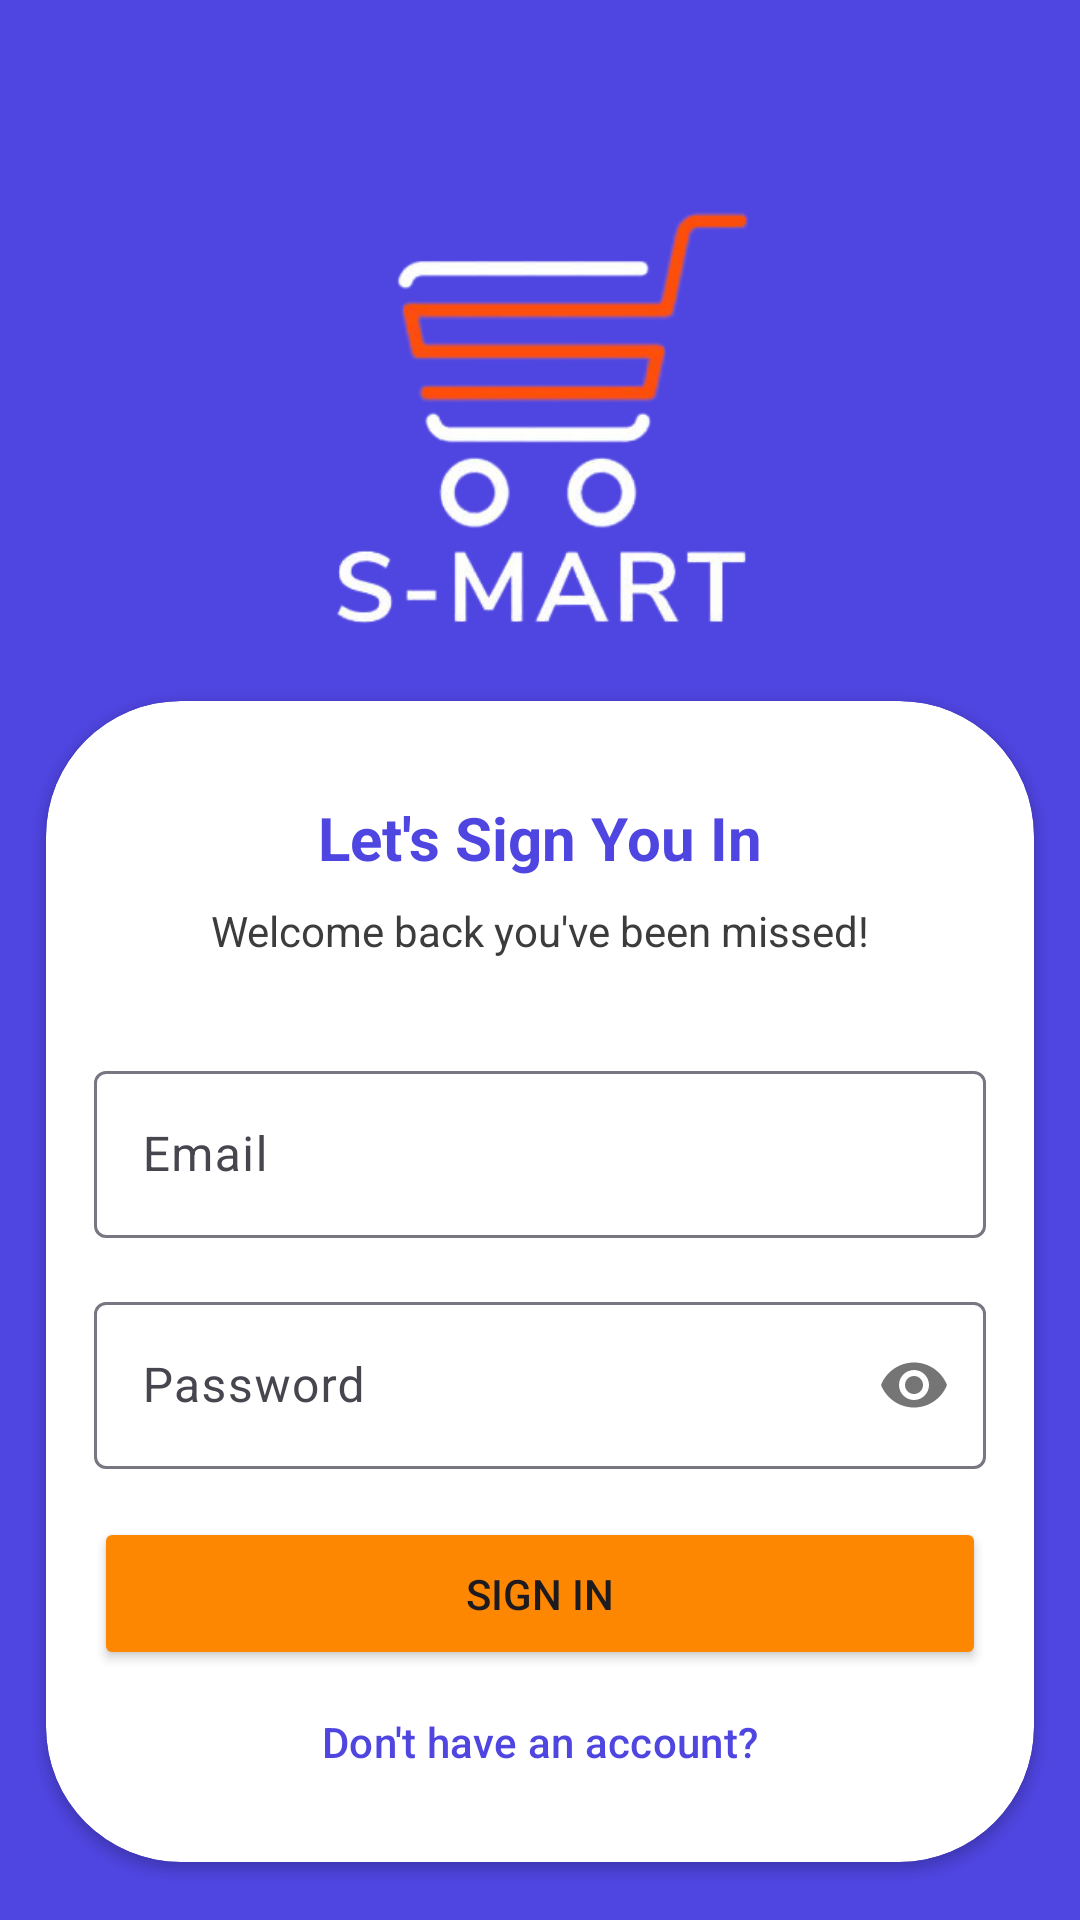

Layout XML and referenced resources for this Android screen:
<!-- AndroidManifest.xml: application theme AppTheme -->
<!-- res/layout/fragment_login.xml -->
<?xml version="1.0" encoding="utf-8"?>
<androidx.constraintlayout.widget.ConstraintLayout xmlns:android="http://schemas.android.com/apk/res/android"
    xmlns:app="http://schemas.android.com/apk/res-auto"
    xmlns:tools="http://schemas.android.com/tools"
    android:layout_width="match_parent"
    android:layout_height="match_parent"
    android:background="@color/md_theme_light_primary"
    tools:context=".ui.authentication.login.LoginFragment">

    <ImageView
        android:id="@+id/imageView4"
        android:layout_width="150dp"
        android:layout_height="150dp"
        android:layout_marginTop="64dp"
        android:src="@drawable/logo"
        app:layout_constraintEnd_toEndOf="parent"
        app:layout_constraintStart_toStartOf="parent"
        app:layout_constraintTop_toTopOf="parent" />

    <androidx.cardview.widget.CardView
        android:layout_width="0dp"
        android:layout_height="wrap_content"
        app:cardCornerRadius="45dp"
        app:cardUseCompatPadding="true"
        app:contentPadding="16dp"
        app:layout_constraintBottom_toBottomOf="parent"
        app:layout_constraintEnd_toEndOf="parent"
        app:layout_constraintStart_toStartOf="parent"
        app:layout_constraintTop_toBottomOf="@+id/imageView4">

        <androidx.constraintlayout.widget.ConstraintLayout
            android:layout_width="match_parent"
            android:layout_height="match_parent">

            <TextView
                android:id="@+id/textView7"
                android:layout_width="wrap_content"
                android:layout_height="wrap_content"
                android:layout_marginTop="16dp"
                android:text="@string/lets_sign_you_in"
                android:textColor="@color/md_theme_light_primary"
                android:textSize="20sp"
                android:textStyle="bold"
                app:layout_constraintEnd_toEndOf="parent"
                app:layout_constraintStart_toStartOf="parent"
                app:layout_constraintTop_toTopOf="parent" />

            <TextView
                android:id="@+id/textView8"
                android:layout_width="wrap_content"
                android:layout_height="wrap_content"
                android:layout_marginTop="8dp"
                android:text="@string/welcome_back"
                android:textColor="@color/grey_subtext"
                app:layout_constraintEnd_toEndOf="@+id/textView7"
                app:layout_constraintStart_toStartOf="@+id/textView7"
                app:layout_constraintTop_toBottomOf="@+id/textView7" />

            <com.google.android.material.textfield.TextInputLayout
                android:id="@+id/container_email"
                android:layout_width="0dp"
                android:layout_height="wrap_content"
                android:layout_marginTop="32dp"
                app:layout_constraintEnd_toEndOf="parent"
                app:layout_constraintStart_toStartOf="parent"
                app:layout_constraintTop_toBottomOf="@+id/textView8"
                app:startIconDrawable="@drawable/baseline_email_24">

                <com.google.android.material.textfield.TextInputEditText
                    android:id="@+id/et_email"
                    android:layout_width="match_parent"
                    android:layout_height="wrap_content"
                    android:hint="@string/email"
                    android:inputType="textEmailAddress" />
            </com.google.android.material.textfield.TextInputLayout>

            <com.google.android.material.textfield.TextInputLayout
                android:id="@+id/container_password"
                android:layout_width="0dp"
                android:layout_height="wrap_content"
                android:layout_marginTop="16dp"
                app:layout_constraintEnd_toEndOf="parent"
                app:layout_constraintStart_toStartOf="parent"
                app:layout_constraintTop_toBottomOf="@+id/container_email"
                app:passwordToggleEnabled="true"
                app:startIconDrawable="@drawable/baseline_lock_24">

                <com.google.android.material.textfield.TextInputEditText
                    android:id="@+id/et_password"
                    android:layout_width="match_parent"
                    android:layout_height="wrap_content"
                    android:hint="@string/password"
                    android:inputType="textPassword" />
            </com.google.android.material.textfield.TextInputLayout>

            <Button
                android:id="@+id/btn_login"
                android:layout_width="0dp"
                android:layout_height="wrap_content"
                android:layout_marginTop="16dp"
                android:backgroundTint="@color/action_button"
                android:padding="16dp"
                android:text="@string/sign_in"
                app:cornerRadius="16dp"
                app:layout_constraintEnd_toEndOf="@+id/container_password"
                app:layout_constraintStart_toStartOf="@+id/container_password"
                app:layout_constraintTop_toBottomOf="@+id/container_password" />

            <Button
                android:id="@+id/btn_register"
                style="@style/Widget.Material3.Button.TextButton"
                android:layout_width="wrap_content"
                android:layout_height="wrap_content"
                android:text="@string/don_t_have_an_account"
                android:textColor="@color/md_theme_light_primary"
                app:layout_constraintEnd_toEndOf="@+id/btn_login"
                app:layout_constraintStart_toStartOf="@+id/btn_login"
                app:layout_constraintTop_toBottomOf="@+id/btn_login" />

        </androidx.constraintlayout.widget.ConstraintLayout>
    </androidx.cardview.widget.CardView>
</androidx.constraintlayout.widget.ConstraintLayout>
<!-- resources referenced by this layout -->
<resources>
  <color name="action_button">#FD8700</color>
  <color name="grey_subtext">#3c3c3c</color>
  <color name="md_theme_light_primary">#4F45E0</color>
  <string name="don_t_have_an_account">Don\'t have an account?</string>
  <string name="email">Email</string>
  <string name="lets_sign_you_in">Let\'s Sign You In</string>
  <string name="password">Password</string>
  <string name="sign_in">Sign In</string>
  <string name="welcome_back">Welcome back you\'ve been missed!</string>
  <color name="md_theme_light_onPrimary">#FFFFFF</color>
  <color name="md_theme_light_primaryContainer">#E3DFFF</color>
  <color name="md_theme_light_onPrimaryContainer">#100069</color>
  <color name="md_theme_light_secondary">#AF3000</color>
  <color name="md_theme_light_onSecondary">#FFFFFF</color>
  <color name="md_theme_light_secondaryContainer">#FFDBD1</color>
  <color name="md_theme_light_onSecondaryContainer">#3A0A00</color>
  <color name="md_theme_light_tertiary">#7A5368</color>
  <color name="md_theme_light_onTertiary">#FFFFFF</color>
  <color name="md_theme_light_tertiaryContainer">#FFD8EA</color>
  <color name="md_theme_light_onTertiaryContainer">#2F1123</color>
  <color name="md_theme_light_error">#BA1A1A</color>
  <color name="md_theme_light_errorContainer">#FFDAD6</color>
  <color name="md_theme_light_onError">#FFFFFF</color>
  <color name="md_theme_light_onErrorContainer">#410002</color>
  <color name="md_theme_light_background">#FFFBFF</color>
  <color name="md_theme_light_onBackground">#1C1B1F</color>
  <color name="md_theme_light_surface">#FFFBFF</color>
  <color name="md_theme_light_onSurface">#1C1B1F</color>
  <color name="md_theme_light_surfaceVariant">#E4E1EC</color>
  <color name="md_theme_light_onSurfaceVariant">#47464F</color>
  <color name="md_theme_light_outline">#787680</color>
  <color name="md_theme_light_inverseOnSurface">#F3EFF4</color>
  <color name="md_theme_light_inverseSurface">#313034</color>
  <color name="md_theme_light_inversePrimary">#C3C0FF</color>
</resources>
